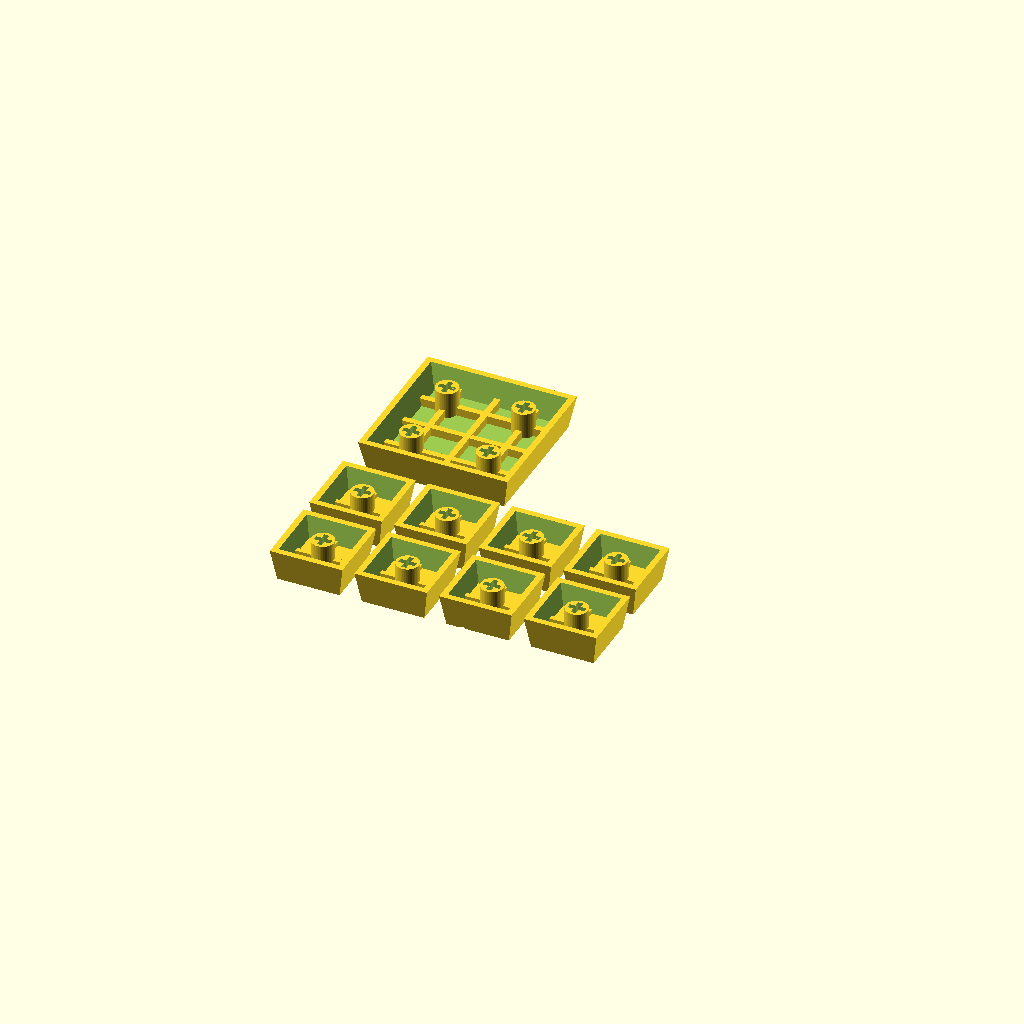
Cell 1 — every parameter at its default value.
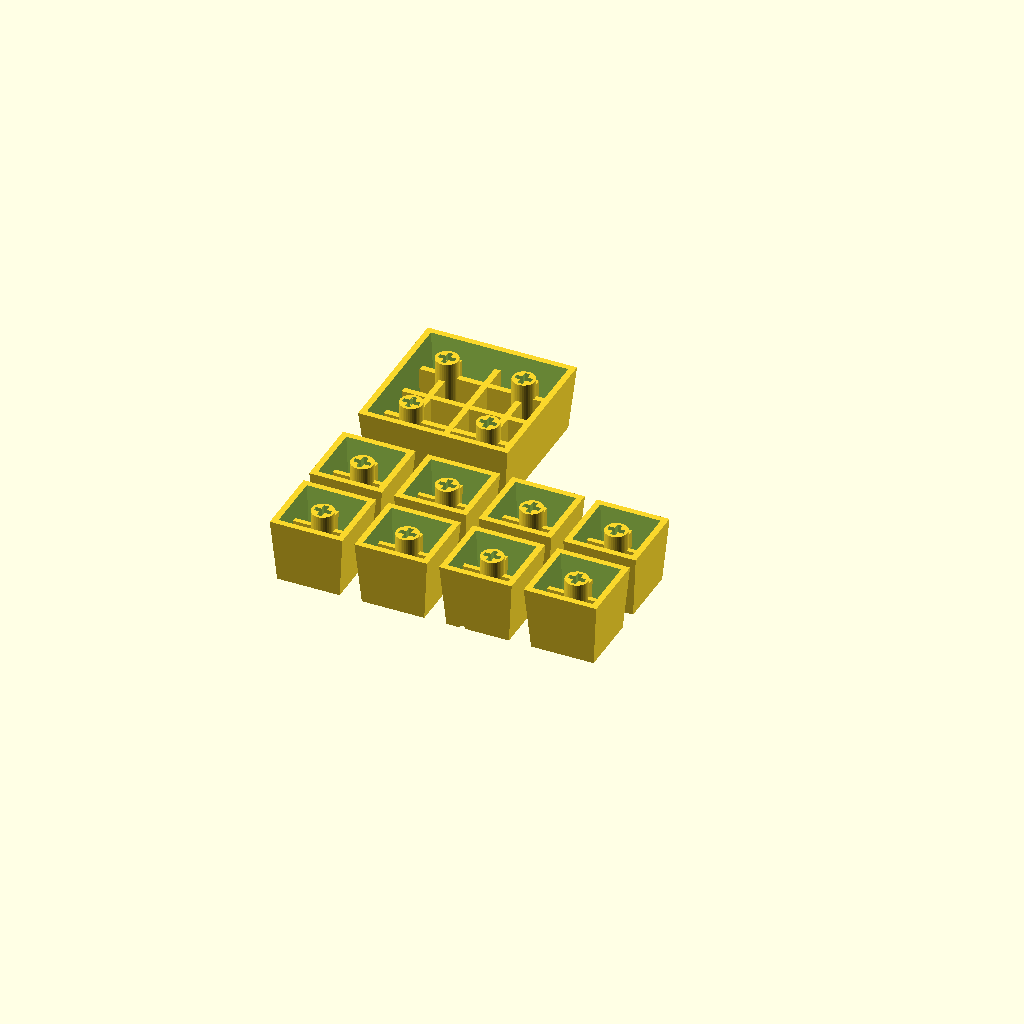
Cell 2: cap_h = 16 (everything else at default).
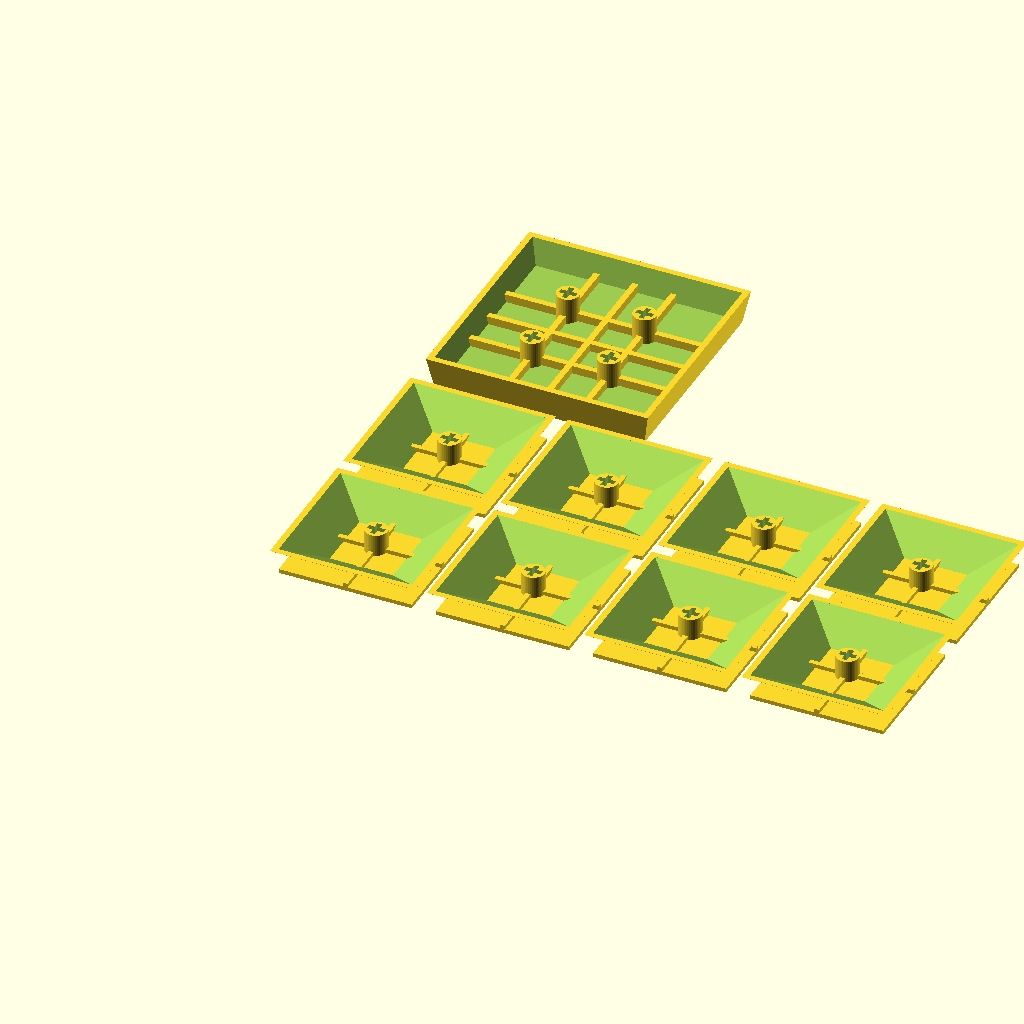
Cell 3: the same model with cap_base = 36.
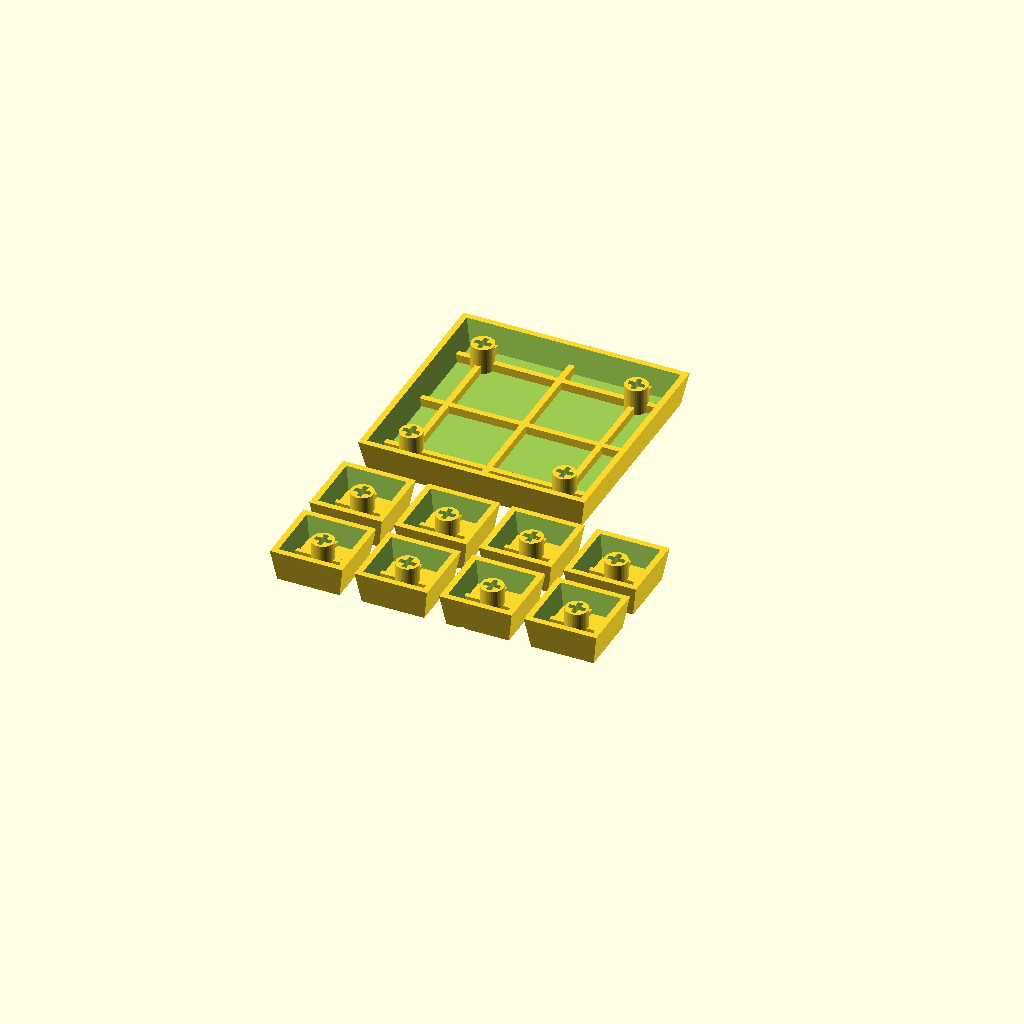
Cell 4: the same model with pitch = 38.1.
One fixed orthographic camera (rotation 55°, 0°, 25°; colour scheme Cornfield) for every cell.
OpenSCAD source file keycaps_print_test.scad:
// 验牌测试版 — 各类型各一个, 翻转倒打
use <keycaps_labeled.scad>;

cap_h = 8.0;
cap_base = 18.0;
pitch = 19.05;
cap_gap = (pitch - cap_base) / 2;
sp = cap_base + 3;  // 间距大一点好取

// 翻转1U
module flip_1u() {
    translate([0, cap_base, cap_h])
        rotate([180, 0, 0])
            children();
}

// 翻转2×2
module flip_2x2() {
    w = 2 * pitch - 2 * cap_gap;
    translate([0, w, cap_h])
        rotate([180, 0, 0])
            children();
}

// 第一排: 4花色代表 A♠ K♥ Q♣ J♦
flip_1u() keycap_card("A", "spade");
translate([sp, 0, 0])     flip_1u() keycap_card("K", "heart");
translate([2*sp, 0, 0])   flip_1u() keycap_card("Q", "club");
translate([3*sp, 0, 0])   flip_1u() keycap_card("J", "diamond");

// 第二排: 数字牌 + 王牌
translate([0, sp, 0])     flip_1u() keycap_card("T", "spade");
translate([sp, sp, 0])    flip_1u() keycap_card("2", "heart");
translate([2*sp, sp, 0])  flip_1u() keycap_joker();  // 大王
translate([3*sp, sp, 0])  flip_1u() keycap_joker();  // 小王

// 第三排: 出牌大键 (验证同高)
translate([0, 2*sp + 5, 0])
    flip_2x2() keycap_action("我要验牌");
Customizer parameters (derived from the source; name, type, default, range or options):
cap_h: number, default 8
cap_base: number, default 18
pitch: number, default 19.05
